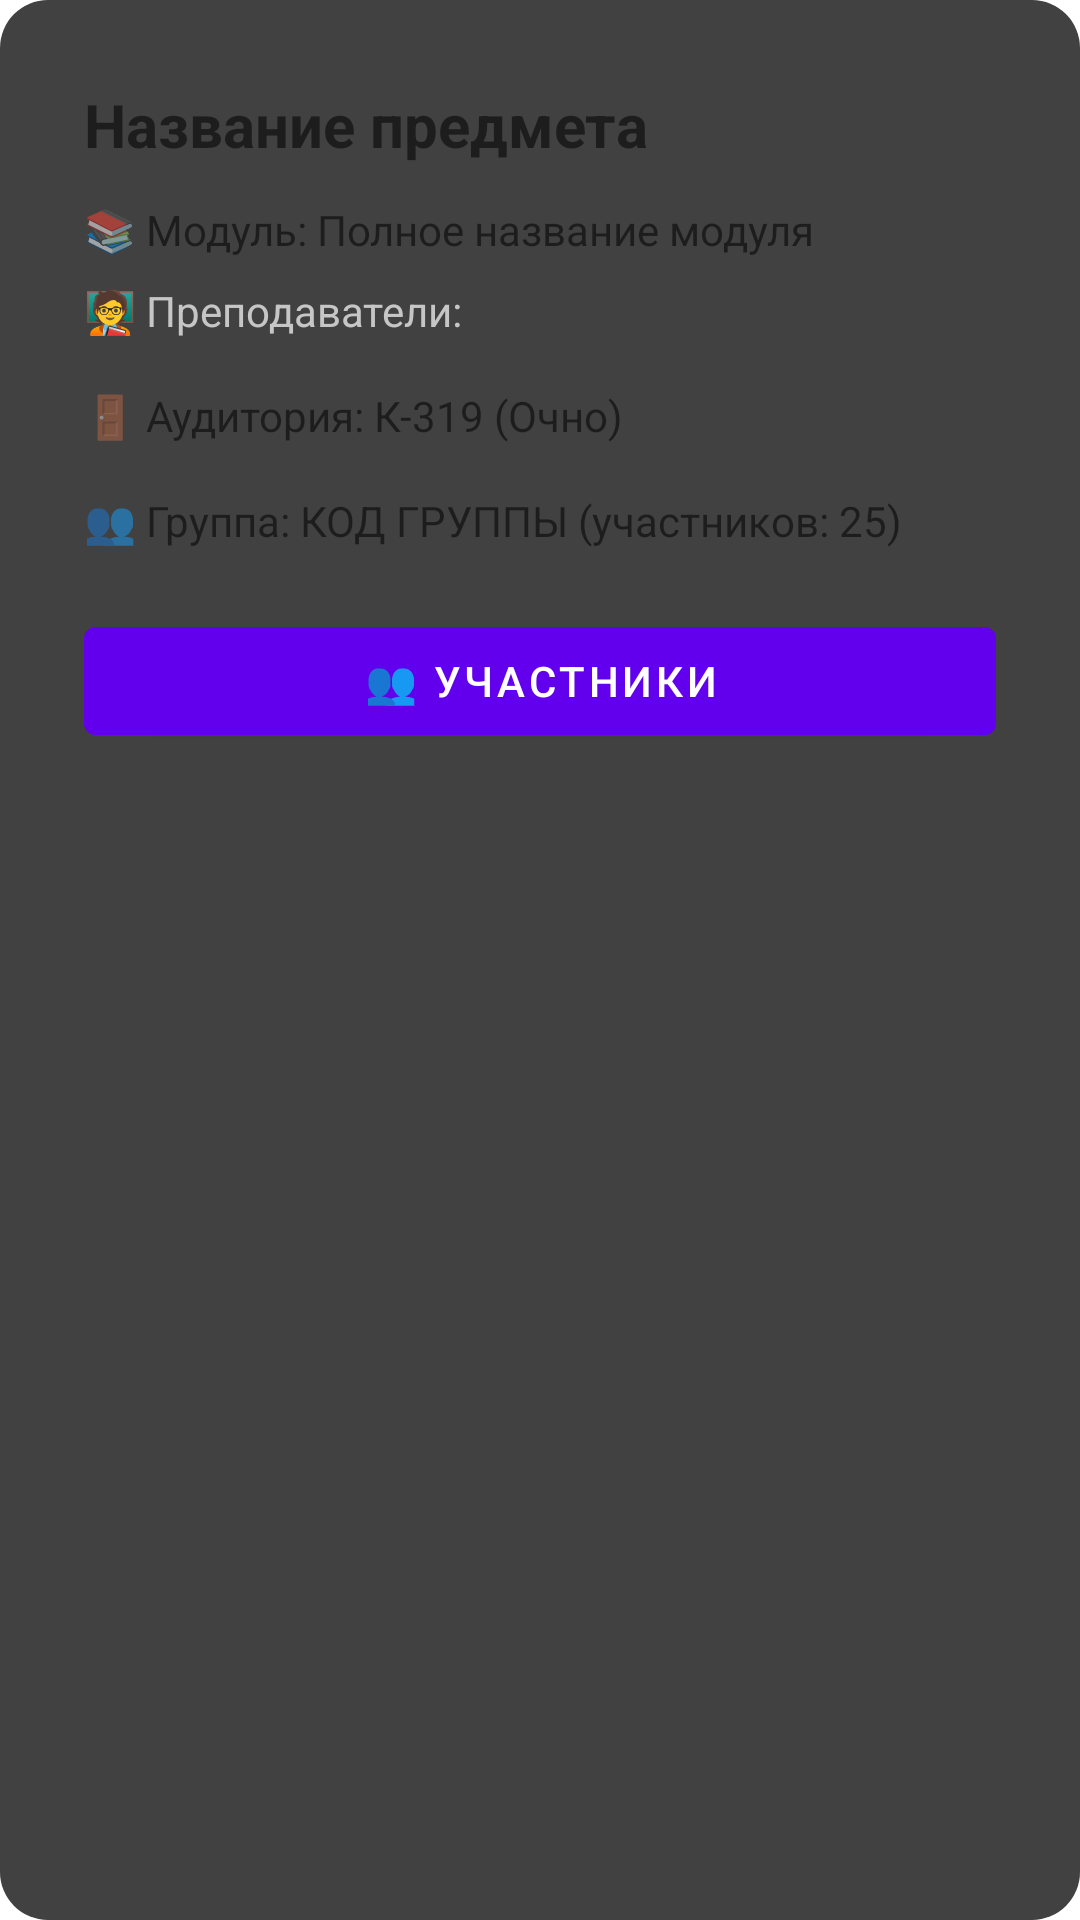

Produce the Android XML layout that renders to this screen, including the resource entries it uses.
<!-- AndroidManifest.xml: application theme Theme.FuckModeus -->
<!-- res/layout/dialog_lesson_details.xml -->
<?xml version="1.0" encoding="utf-8"?>
<ScrollView xmlns:android="http://schemas.android.com/apk/res/android"
    android:layout_width="match_parent"
    android:layout_height="wrap_content"
    android:background="@drawable/bg_dialog_rounded"
    android:padding="4dp">>

    <LinearLayout
        android:layout_width="match_parent"
        android:layout_height="wrap_content"
        android:orientation="vertical"
        android:padding="24dp">

        <TextView
            android:id="@+id/tvDetailSubject"
            android:layout_width="match_parent"
            android:layout_height="wrap_content"
            android:text="Название предмета"
            android:textSize="20sp"
            android:textStyle="bold" />

        <TextView
            android:id="@+id/tvDetailModuleFull"
            android:layout_width="match_parent"
            android:layout_height="wrap_content"
            android:layout_marginTop="12dp"
            android:text="📚 Модуль: Полное название модуля" />

        <TextView
            android:layout_width="match_parent"
            android:layout_height="wrap_content"
            android:layout_marginTop="8dp"
            android:text="🧑‍🏫 Преподаватели:"
            android:textColor="#C6C6C6"
            android:textSize="14sp"/>

        
        <LinearLayout
            android:id="@+id/containerTeachersList"
            android:layout_width="match_parent"
            android:layout_height="wrap_content"
            android:orientation="vertical"
            android:layout_marginBottom="4dp"/>

        <TextView
            android:id="@+id/tvDetailRoom"
            android:layout_width="match_parent"
            android:layout_height="wrap_content"
            android:layout_marginTop="8dp"
            android:clickable="true"
            android:focusable="true"
            android:background="?attr/selectableItemBackground"
            android:paddingVertical="4dp"
            android:text="🚪 Аудитория: К-319 (Очно)" />

        <TextView
            android:id="@+id/tvDetailGroup"
            android:layout_width="match_parent"
            android:layout_height="wrap_content"
            android:layout_marginTop="8dp"
            android:clickable="true"
            android:focusable="true"
            android:background="?attr/selectableItemBackground"
            android:paddingVertical="4dp"
            android:text="👥 Группа: КОД ГРУППЫ (участников: 25)" />
        <com.google.android.material.button.MaterialButton
            android:id="@+id/btnShowAttendees"
            android:layout_width="match_parent"
            android:layout_height="wrap_content"
            android:text="👥 Участники"
            android:textColor="@android:color/white"
            android:backgroundTint="?attr/colorPrimary"
            android:layout_marginTop="16dp"
            style="@style/Widget.MaterialComponents.Button"/>
        <com.google.android.material.button.MaterialButton
            android:id="@+id/btnShowGrades"
            android:layout_width="match_parent"
            android:layout_height="wrap_content"
            android:text="🎓 Узнать баллы"
            android:textColor="@android:color/white"
            android:backgroundTint="#4CAF50"
            android:layout_marginTop="8dp"
            android:visibility="gone"
            style="@style/Widget.MaterialComponents.Button"/>

    </LinearLayout>
</ScrollView>
<!-- resources referenced by this layout -->
<resources>
  <!-- drawable bg_dialog_rounded (drawable) -->
  <?xml version="1.0" encoding="utf-8"?>
  <shape xmlns:android="http://schemas.android.com/apk/res/android">
      <solid android:color="#414141"/> 
      <corners android:radius="16dp"/> 
  </shape>
  <style name="Theme.FuckModeus" parent="Base.Theme.FuckModeus" />
  <style name="Base.Theme.FuckModeus" parent="Theme.MaterialComponents.DayNight.NoActionBar">
          
          
      </style>
</resources>
